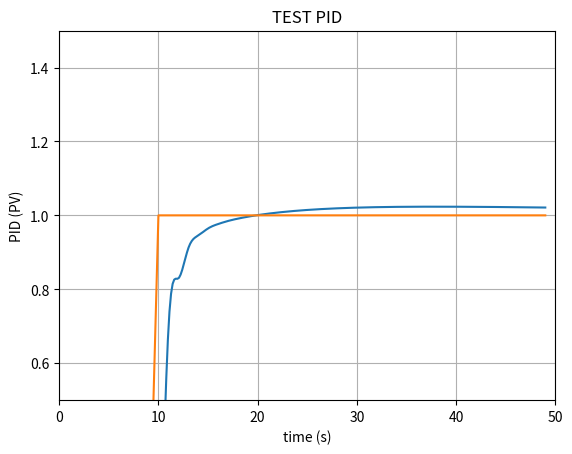

Recreate this plot in Python.
import time
from scipy.interpolate import BSpline, make_interp_spline #  Switched to BSpline
import numpy as np
import matplotlib.pyplot as plt

class PID:

    def __init__(self, P=0.0, I=0.0, D=0.0, current_time=None):

        self.Kp = P
        self.Ki = I
        self.Kd = D

        self.sample_time = 0.0
        self.current_time = current_time if current_time is not None else time.time()
        self.last_time = self.current_time

        self.reset()


    def reset(self):
        """Resetear coeficientes y calculos"""

        self.r_t = 0.0
        self.P = 0.0
        self.I = 0.0
        self.D = 0.0
        self.last_e_t = 0.0
        self.int_error = 0.0
        self.overshoot_guard = 20.0
        self.u_t = 0.0


    def update(self, y_t, current_time=None):
        """
            actualizar valores del PID dado la señal de salida

            u(t) = Kp e(t) + Ki integral(e(t)) + Kd d/dt (e(t)) = P + I + D
        """

        e_t = self.r_t - y_t

        self.current_time = current_time if current_time is not None else time.time()
        delta_time = self.current_time - self.last_time
        delta_e_t = e_t - self.last_e_t

        if (delta_time >= self.sample_time):
            self.P = e_t
            self.I += e_t * delta_time

            if (self.I < -self.overshoot_guard):
                self.I = -self.overshoot_guard
            elif (self.I > self.overshoot_guard):
                self.I = self.overshoot_guard

            self.D = 0.0

            if delta_time > 0:
                self.D = delta_e_t / delta_time

            #recordar ultimo valores para calculo final
            self.last_time = self.current_time
            self.last_e_t = e_t

            self.u_t = (self.Kp * self.P) + (self.Ki * self.I) + (self.Kd * self.D)


    def set_Kp(self, proportional_gain):
        """Ganancia proporcional"""
        self.Kp = proportional_gain

    def set_Ki(self, integral_gain):
        """Ganancia Integral"""
        self.Ki = integral_gain

    def set_Kd(self, derivative_gain):
        """Ganancia derivativa"""
        self.Kd = derivative_gain

    def setWindup(self, overshoot):
        """Integral windup, also known as integrator windup or reset windup,
        refers to the situation in a PID feedback controller where
        a large change in setpoint occurs (say a positive change)
        and the integral terms accumulates a significant error
        during the rise (windup), thus overshooting and continuing
        to increase as this accumulated error is unwound
        (offset by errors in the other direction).
        The specific problem is the excess overshooting.
        """

        self.overshoot_guard = overshoot

    def set_sample_time(self, sample_time):
        """tiempo de muestreo"""

        self.sample_time = sample_time


def main():

    L = 50
    pid = PID(P=0.7,I=1.5, D=0.001)

    pid.r_t = 0.0
    pid.set_sample_time(0.01)

    END = L
    y_t = 0

    y_t_list  = []
    time_list = []
    r_t_list = []

    for i in range(1, END):
        pid.update(y_t)
        u_t = pid.u_t
        if pid.r_t > 0:
            y_t += (u_t - (1/i))
        if  i > 9:
            pid.r_t = 1

        time.sleep(0.02)

        y_t_list.append(y_t)
        r_t_list.append(pid.r_t)
        time_list.append(i)

    time_sm = np.array(time_list)
    time_smooth = np.linspace(time_sm.min(), time_sm.max(), 300)

    helper_x3 = make_interp_spline(time_list, y_t_list)
    feedback_smooth = helper_x3(time_smooth)

    plt.plot(time_smooth, feedback_smooth)
    plt.plot(time_list, r_t_list)
    plt.xlim((0, L))
    plt.ylim((min(y_t_list)-0.5, max(y_t_list)+0.5))
    plt.xlabel('time (s)')
    plt.ylabel('PID (PV)')
    plt.title('TEST PID')

    plt.ylim((1-0.5, 1+0.5))

    plt.grid(True)
    plt.show()

if __name__ == '__main__':
    main()
